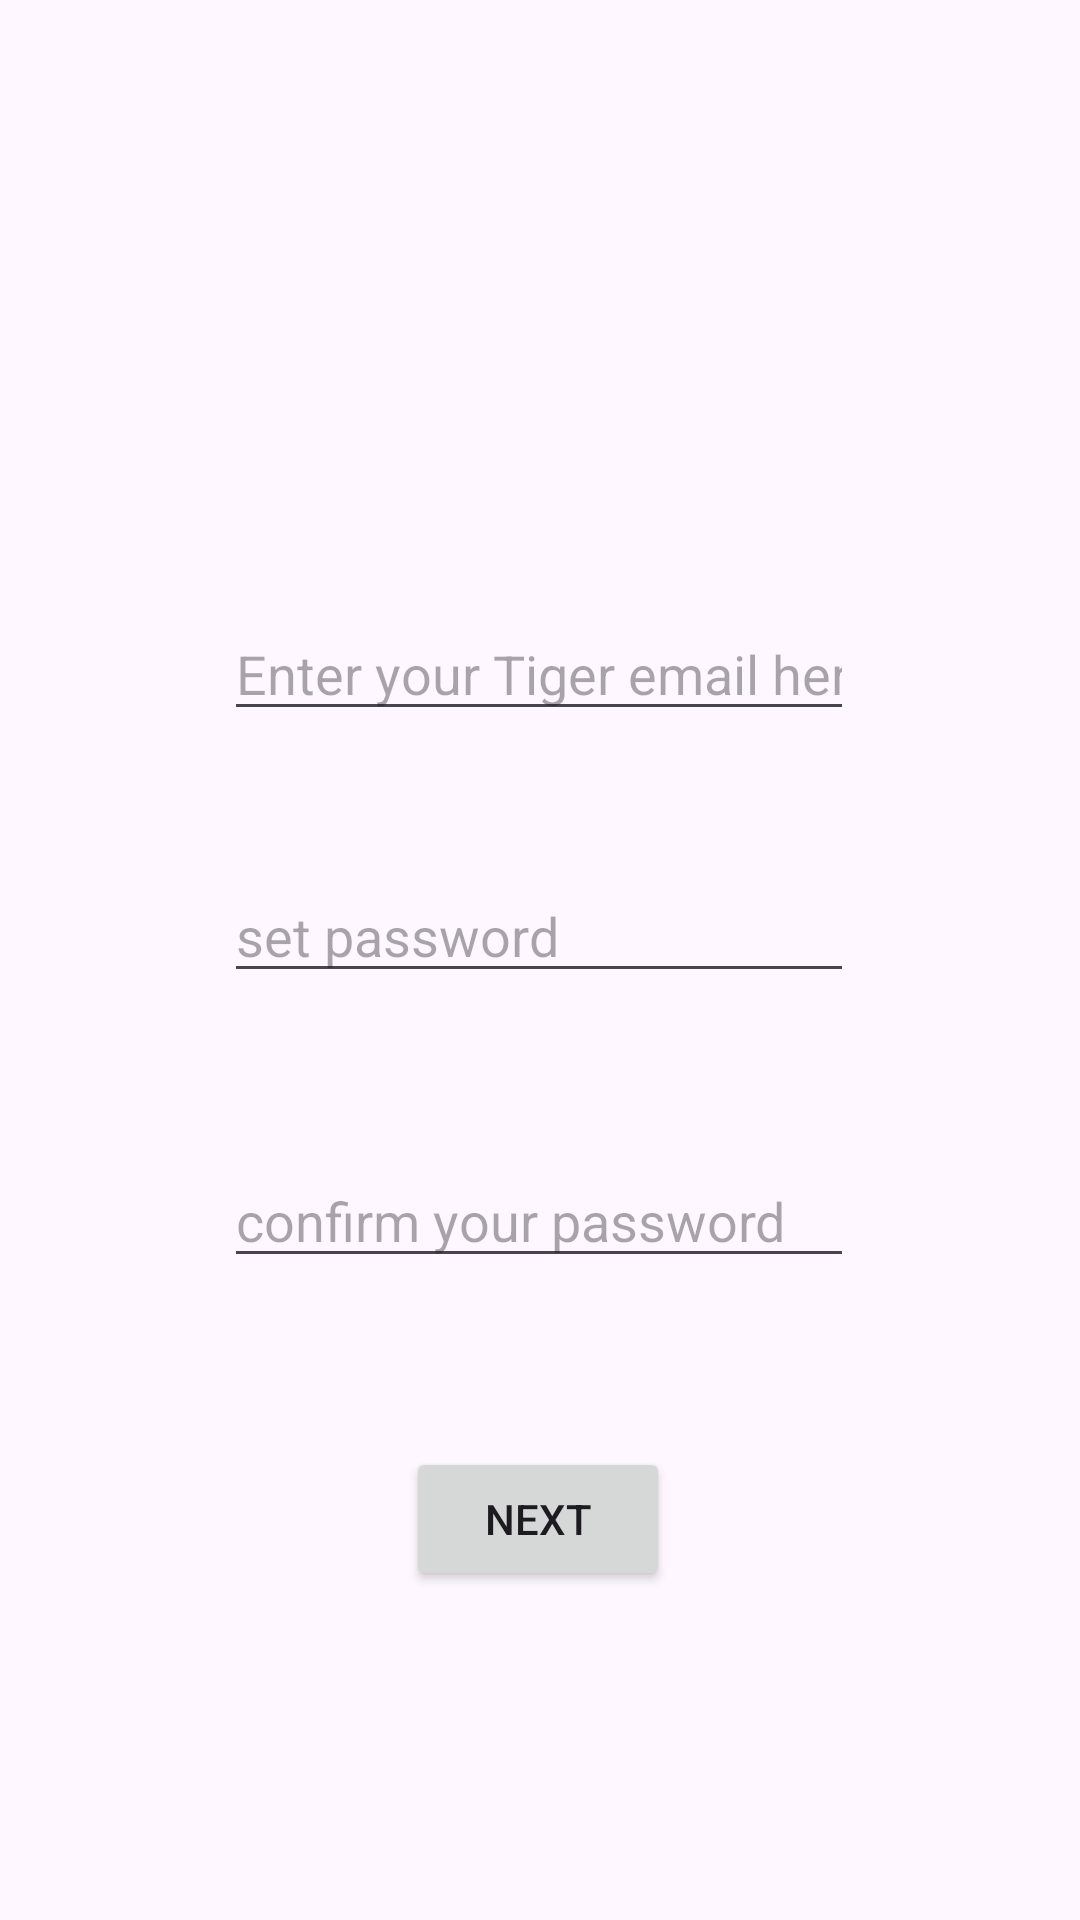

Reconstruct the res/layout file that produces this screen, plus the resources it refers to.
<!-- AndroidManifest.xml: application theme Theme.TigerSafety -->
<!-- res/layout/activity_sign_up.xml -->
<?xml version="1.0" encoding="utf-8"?>
<androidx.constraintlayout.widget.ConstraintLayout xmlns:android="http://schemas.android.com/apk/res/android"
    xmlns:app="http://schemas.android.com/apk/res-auto"
    xmlns:tools="http://schemas.android.com/tools"
    android:layout_width="match_parent"
    android:layout_height="match_parent"
    tools:context=".signUp">

    <EditText
        android:id="@+id/emailSignup"
        android:layout_width="wrap_content"
        android:layout_height="wrap_content"
        android:ems="10"
        android:hint="Enter your Tiger email here"
        android:inputType="text"
        app:layout_constraintBottom_toBottomOf="parent"
        app:layout_constraintEnd_toEndOf="parent"
        app:layout_constraintHorizontal_bias="0.497"
        app:layout_constraintStart_toStartOf="parent"
        app:layout_constraintTop_toTopOf="parent"
        app:layout_constraintVertical_bias="0.338" />

    <EditText
        android:id="@+id/pwSignup"
        android:layout_width="wrap_content"
        android:layout_height="wrap_content"
        android:ems="10"
        android:hint="set password"
        android:inputType="number"
        app:layout_constraintBottom_toBottomOf="parent"
        app:layout_constraintEnd_toEndOf="parent"
        app:layout_constraintHorizontal_bias="0.497"
        app:layout_constraintStart_toStartOf="parent"
        app:layout_constraintTop_toBottomOf="@+id/emailSignup"
        app:layout_constraintVertical_bias="0.13" />

    <EditText
        android:id="@+id/pwcSignup"
        android:layout_width="wrap_content"
        android:layout_height="wrap_content"
        android:ems="10"
        android:hint="confirm your password"
        android:inputType="number"
        app:layout_constraintBottom_toBottomOf="parent"
        app:layout_constraintEnd_toEndOf="parent"
        app:layout_constraintHorizontal_bias="0.497"
        app:layout_constraintStart_toStartOf="parent"
        app:layout_constraintTop_toBottomOf="@+id/pwSignup"
        app:layout_constraintVertical_bias="0.201" />

    <Button
        android:id="@+id/gotoprofile"
        android:layout_width="wrap_content"
        android:layout_height="wrap_content"
        android:text="NEXT"
        app:layout_constraintBottom_toBottomOf="parent"
        app:layout_constraintEnd_toEndOf="parent"
        app:layout_constraintHorizontal_bias="0.498"
        app:layout_constraintStart_toStartOf="parent"
        app:layout_constraintTop_toBottomOf="@+id/pwcSignup"
        app:layout_constraintVertical_bias="0.34" />

</androidx.constraintlayout.widget.ConstraintLayout>
<!-- resources referenced by this layout -->
<resources>
  <style name="Theme.TigerSafety" parent="Base.Theme.TigerSafety" />
  <style name="Base.Theme.TigerSafety" parent="Theme.Material3.DayNight.NoActionBar">
          
          
      </style>
</resources>
